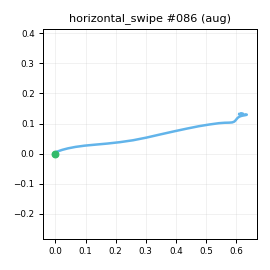

Data behind this chart, as committed beside it:
t_s, ax, ay, az, gx, gy, gz, seq
0.00000, -0.893, -0.3238, -0.07184, -2.992, 1.306, 0.2735, 0
0.01000, -0.879, -0.3318, -0.07087, -2.58, 0.9205, 0.2841, 1
0.02000, -0.8888, -0.3349, -0.08504, -1.816, 0.7012, -0.2931, 2
0.03000, -0.8911, -0.3222, -0.08371, -0.9692, 0.6546, -0.5107, 3
0.04000, -0.8866, -0.3085, -0.06373, -0.8552, -0.1731, -1.142, 4
0.05000, -0.9051, -0.3402, -0.06843, -1.121, -0.7957, -1.225, 5
0.06000, -0.9001, -0.3701, -0.06039, -3.642, 0.5155, -1.791, 6
0.07000, -0.8919, -0.394, -0.08707, -5.001, 1.332, -2.233, 7
0.08000, -0.9009, -0.4578, -0.1231, -7.526, 2.297, -2.61, 8
0.09000, -0.9247, -0.5306, -0.1935, -9.966, 3.202, -2.955, 9
0.1, -0.8955, -0.6314, -0.2536, -11.7, 4.456, -2.207, 10
0.111, -0.965, -0.8664, -0.3968, -4.918, 9.512, -0.9544, 11
0.12, -0.9419, -1.006, -0.5325, -11.17, -0.2253, 1.589, 12
0.13, -0.8726, -1.183, -0.6473, -9.334, -9.478, 5.102, 13
0.14, -0.7831, -1.46, -0.7246, 7.23, -11.33, 8.332, 14
0.151, -0.664, -1.717, -0.8569, 22.66, -19.88, 17.61, 15
0.16, -0.5258, -1.983, -0.9598, 45.89, -25.86, 31.9, 16
0.17, -0.3809, -2.194, -1.052, 80.83, -31.65, 52.23, 17
0.18, -0.2157, -2.295, -1.096, 119.1, -40.5, 81.09, 18
0.19, -0.04004, -2.237, -1.12, 169.5, -44.34, 113.5, 19
0.2, 0.1206, -2.046, -1.111, 224.7, -43.69, 145.9, 20
0.21, 0.212, -1.79, -1.17, 278.5, -37.91, 177.8, 21
0.22, 0.2941, -1.518, -1.261, 321.4, -30.36, 214, 22
0.23, 0.3294, -1.224, -1.342, 351.9, -31.74, 260.8, 23
0.24, 0.3588, -0.8103, -1.438, 374.2, -41.52, 311.8, 24
0.25, 0.3654, -0.2787, -1.432, 394.4, -57.06, 353.2, 25
0.26, 0.4381, 0.4221, -1.259, 400, -79.17, 374.7, 26
0.27, 0.3644, 1.21, -1.097, 403.4, -92.63, 379.8, 27
0.281, 0.2326, 1.893, -0.8846, 405.8, -90.77, 359.8, 28
0.29, 0.00063, 2.505, -0.5552, 393.2, -84.03, 319.7, 29
0.3, -0.2721, 2.91, -0.219, 362.3, -72.31, 264.6, 30
0.31, -0.312, 2.84, 0.09420, 314.1, -51.4, 193.3, 31
0.321, -0.3748, 2.587, 0.2277, 257.6, -35.27, 146.7, 32
0.33, -0.3869, 2.202, 0.2034, 193.6, -14.57, 120, 33
0.34, -0.4727, 1.846, 0.04090, 136, -3.245, 119.3, 34
0.35, -0.5808, 1.663, -0.07672, 91.04, -7.908, 135.8, 35
0.36, -0.6429, 1.6, -0.1143, 57.8, -22.73, 153.8, 36
0.37, -0.6923, 1.574, -0.08919, 37.71, -34.71, 158.4, 37
0.38, -0.7339, 1.56, -0.09628, 30.49, -38.12, 147.1, 38
0.39, -0.7468, 1.546, -0.07691, 31.21, -36.34, 122.3, 39
0.4, -0.7875, 1.509, -0.08143, 40.53, -30.62, 87.81, 40
0.41, -0.7852, 1.495, -0.02086, 48.93, -22.75, 52.12, 41
0.42, -0.8025, 1.428, 0.00963, 52.83, -14.5, 22.73, 42
0.43, -0.7921, 1.341, 0.04687, 49.91, -9.548, 1.609, 43
0.44, -0.7578, 1.218, 0.08103, 39.74, -6.708, -10.24, 44
0.451, -0.7199, 1.085, 0.1014, 27.66, -6.329, -14.08, 45
0.46, -0.7034, 0.9674, 0.09672, 13.48, -4.701, -10.48, 46
0.47, -0.6899, 0.8922, 0.07546, 1.99, -4.104, -5.503, 47
0.48, -0.6988, 0.8288, 0.06841, -8.174, -3.194, 0.9047, 48
0.491, -0.7312, 0.7756, 0.03098, -14.42, -0.6559, 4.068, 49
0.5, -0.7728, 0.7502, 0.02141, -17.01, 2.355, 2.917, 50
0.51, -0.8132, 0.6917, 0.02768, -15.54, 3.05, -2.478, 51
0.52, -0.8004, 0.6443, -0.00349, -14.17, 2.658, -7.25, 52
0.53, -0.789, 0.5843, 0.00376, -11.73, -0.2543, -11, 53
0.54, -0.781, 0.545, -0.00813, -8.566, -3.457, -12.88, 54
0.55, -0.7274, 0.526, 0.02125, -7.234, -6.598, -13.34, 55
0.56, -0.7158, 0.509, 0.06020, -4.565, -6.686, -12.68, 56
0.57, -0.7126, 0.4934, 0.05035, -4.264, -5.415, -13.21, 57
0.58, -0.707, 0.4682, 0.04899, -5.799, -4.94, -10.64, 58
0.59, -0.691, 0.4714, 0.06222, -5.722, -3.917, -7.078, 59
... 19 more rows
